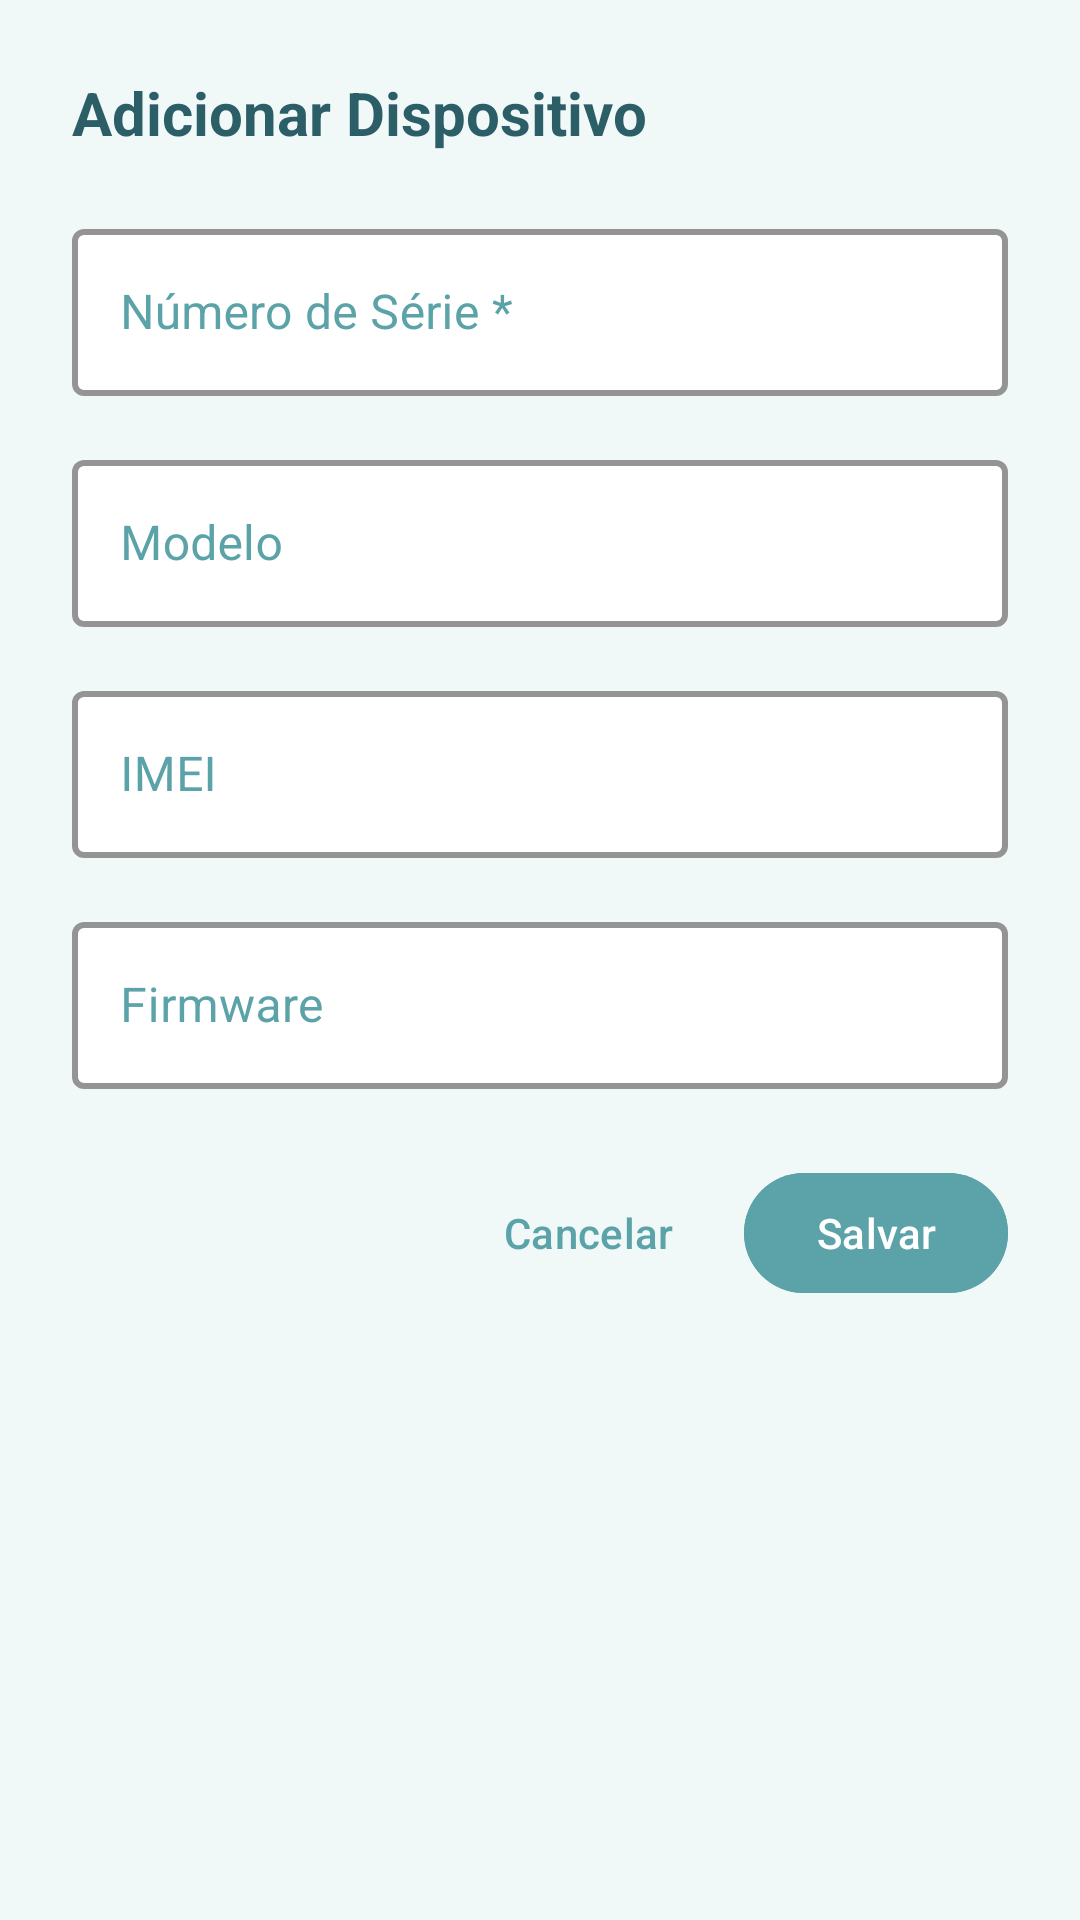

Produce the Android XML layout that renders to this screen, including the resource entries it uses.
<!-- AndroidManifest.xml: application theme Theme.PetSafe -->
<!-- res/layout/dialog_add_edit_device.xml -->
<?xml version="1.0" encoding="utf-8"?>
<LinearLayout xmlns:android="http://schemas.android.com/apk/res/android"
    xmlns:app="http://schemas.android.com/apk/res-auto"
    android:layout_width="match_parent"
    android:layout_height="wrap_content"
    android:orientation="vertical"
    android:padding="24dp">

    
    <TextView
        android:id="@+id/tvDialogTitle"
        android:layout_width="match_parent"
        android:layout_height="wrap_content"
        android:text="Adicionar Dispositivo"
        android:textSize="20sp"
        android:textStyle="bold"
        android:textColor="@color/text_primary"
        android:layout_marginBottom="20dp" />

    
    <com.google.android.material.textfield.TextInputLayout
        android:layout_width="match_parent"
        android:layout_height="wrap_content"
        android:layout_marginBottom="16dp"
        android:hint="Número de Série *"
        app:boxStrokeColor="@color/primary"
        app:hintTextColor="@color/primary">

        <com.google.android.material.textfield.TextInputEditText
            android:id="@+id/etSerialNumber"
            android:layout_width="match_parent"
            android:layout_height="wrap_content"
            android:inputType="textCapCharacters"
            android:maxLines="1" />
    </com.google.android.material.textfield.TextInputLayout>

    
    <com.google.android.material.textfield.TextInputLayout
        android:layout_width="match_parent"
        android:layout_height="wrap_content"
        android:layout_marginBottom="16dp"
        android:hint="Modelo"
        app:boxStrokeColor="@color/primary"
        app:hintTextColor="@color/primary">

        <com.google.android.material.textfield.TextInputEditText
            android:id="@+id/etModel"
            android:layout_width="match_parent"
            android:layout_height="wrap_content"
            android:inputType="textCapWords"
            android:maxLines="1" />
    </com.google.android.material.textfield.TextInputLayout>

    
    <com.google.android.material.textfield.TextInputLayout
        android:layout_width="match_parent"
        android:layout_height="wrap_content"
        android:layout_marginBottom="16dp"
        android:hint="IMEI"
        app:boxStrokeColor="@color/primary"
        app:hintTextColor="@color/primary">

        <com.google.android.material.textfield.TextInputEditText
            android:id="@+id/etImei"
            android:layout_width="match_parent"
            android:layout_height="wrap_content"
            android:inputType="number"
            android:maxLines="1"
            android:maxLength="15" />
    </com.google.android.material.textfield.TextInputLayout>

    
    <com.google.android.material.textfield.TextInputLayout
        android:layout_width="match_parent"
        android:layout_height="wrap_content"
        android:layout_marginBottom="24dp"
        android:hint="Firmware"
        app:boxStrokeColor="@color/primary"
        app:hintTextColor="@color/primary">

        <com.google.android.material.textfield.TextInputEditText
            android:id="@+id/etFirmware"
            android:layout_width="match_parent"
            android:layout_height="wrap_content"
            android:inputType="text"
            android:maxLines="1" />
    </com.google.android.material.textfield.TextInputLayout>

    
    <LinearLayout
        android:layout_width="match_parent"
        android:layout_height="wrap_content"
        android:orientation="horizontal"
        android:gravity="end">

        <com.google.android.material.button.MaterialButton
            android:id="@+id/btnCancel"
            android:layout_width="wrap_content"
            android:layout_height="wrap_content"
            android:text="Cancelar"
            android:textColor="@color/text_secondary"
            style="@style/Widget.Material3.Button.TextButton"
            android:layout_marginEnd="8dp" />

        <com.google.android.material.button.MaterialButton
            android:id="@+id/btnSave"
            android:layout_width="wrap_content"
            android:layout_height="wrap_content"
            android:text="Salvar"
            android:backgroundTint="@color/primary" />
    </LinearLayout>
</LinearLayout>
<!-- resources referenced by this layout -->
<resources>
  <color name="primary">#5BA3A8</color>
  <color name="text_primary">#2C5E68</color>
  <color name="text_secondary">#5BA3A8</color>
  <style name="Theme.PetSafe" parent="Base.Theme.PetSafe" />
  <style name="Base.Theme.PetSafe" parent="Theme.Material3.Light.NoActionBar">
          
          <item name="colorPrimary">@color/primary</item>
          <item name="colorPrimaryVariant">@color/primary_dark</item>
          <item name="colorOnPrimary">@color/white</item>
  
          
          <item name="colorSecondary">@color/accent</item>
          <item name="colorSecondaryVariant">@color/accent_dark</item>
          <item name="colorOnSecondary">@color/white</item>
  
          
          <item name="android:colorBackground">@color/background</item>
          <item name="colorSurface">@color/card_background</item>
          <item name="colorOnSurface">@color/text_primary</item>
  
          
          <item name="colorError">@color/error</item>
          <item name="colorOnError">@color/white</item>
  
          
          <item name="textInputStyle">@style/Widget.PetSafe.TextInputLayout</item>
  
          
          <item name="android:forceDarkAllowed" tools:targetApi="q">false</item>
      </style>
  <color name="primary_dark">#2C5E68</color>
  <color name="white">#FFFFFFFF</color>
  <color name="accent">#5BA3A8</color>
  <color name="accent_dark">#4A8287</color>
  <color name="background">#F0F8F8</color>
  <color name="card_background">#FFFFFF</color>
  <color name="error">#E57373</color>
  <style name="Widget.PetSafe.TextInputLayout" parent="Widget.MaterialComponents.TextInputLayout.OutlinedBox">
          <item name="boxStrokeColor">@color/primary</item>
          <item name="boxStrokeWidth">2dp</item>
          <item name="hintTextColor">@color/primary</item>
          <item name="android:textColorHint">@color/text_secondary</item>
          <item name="boxBackgroundColor">@color/white</item>
      </style>
</resources>
